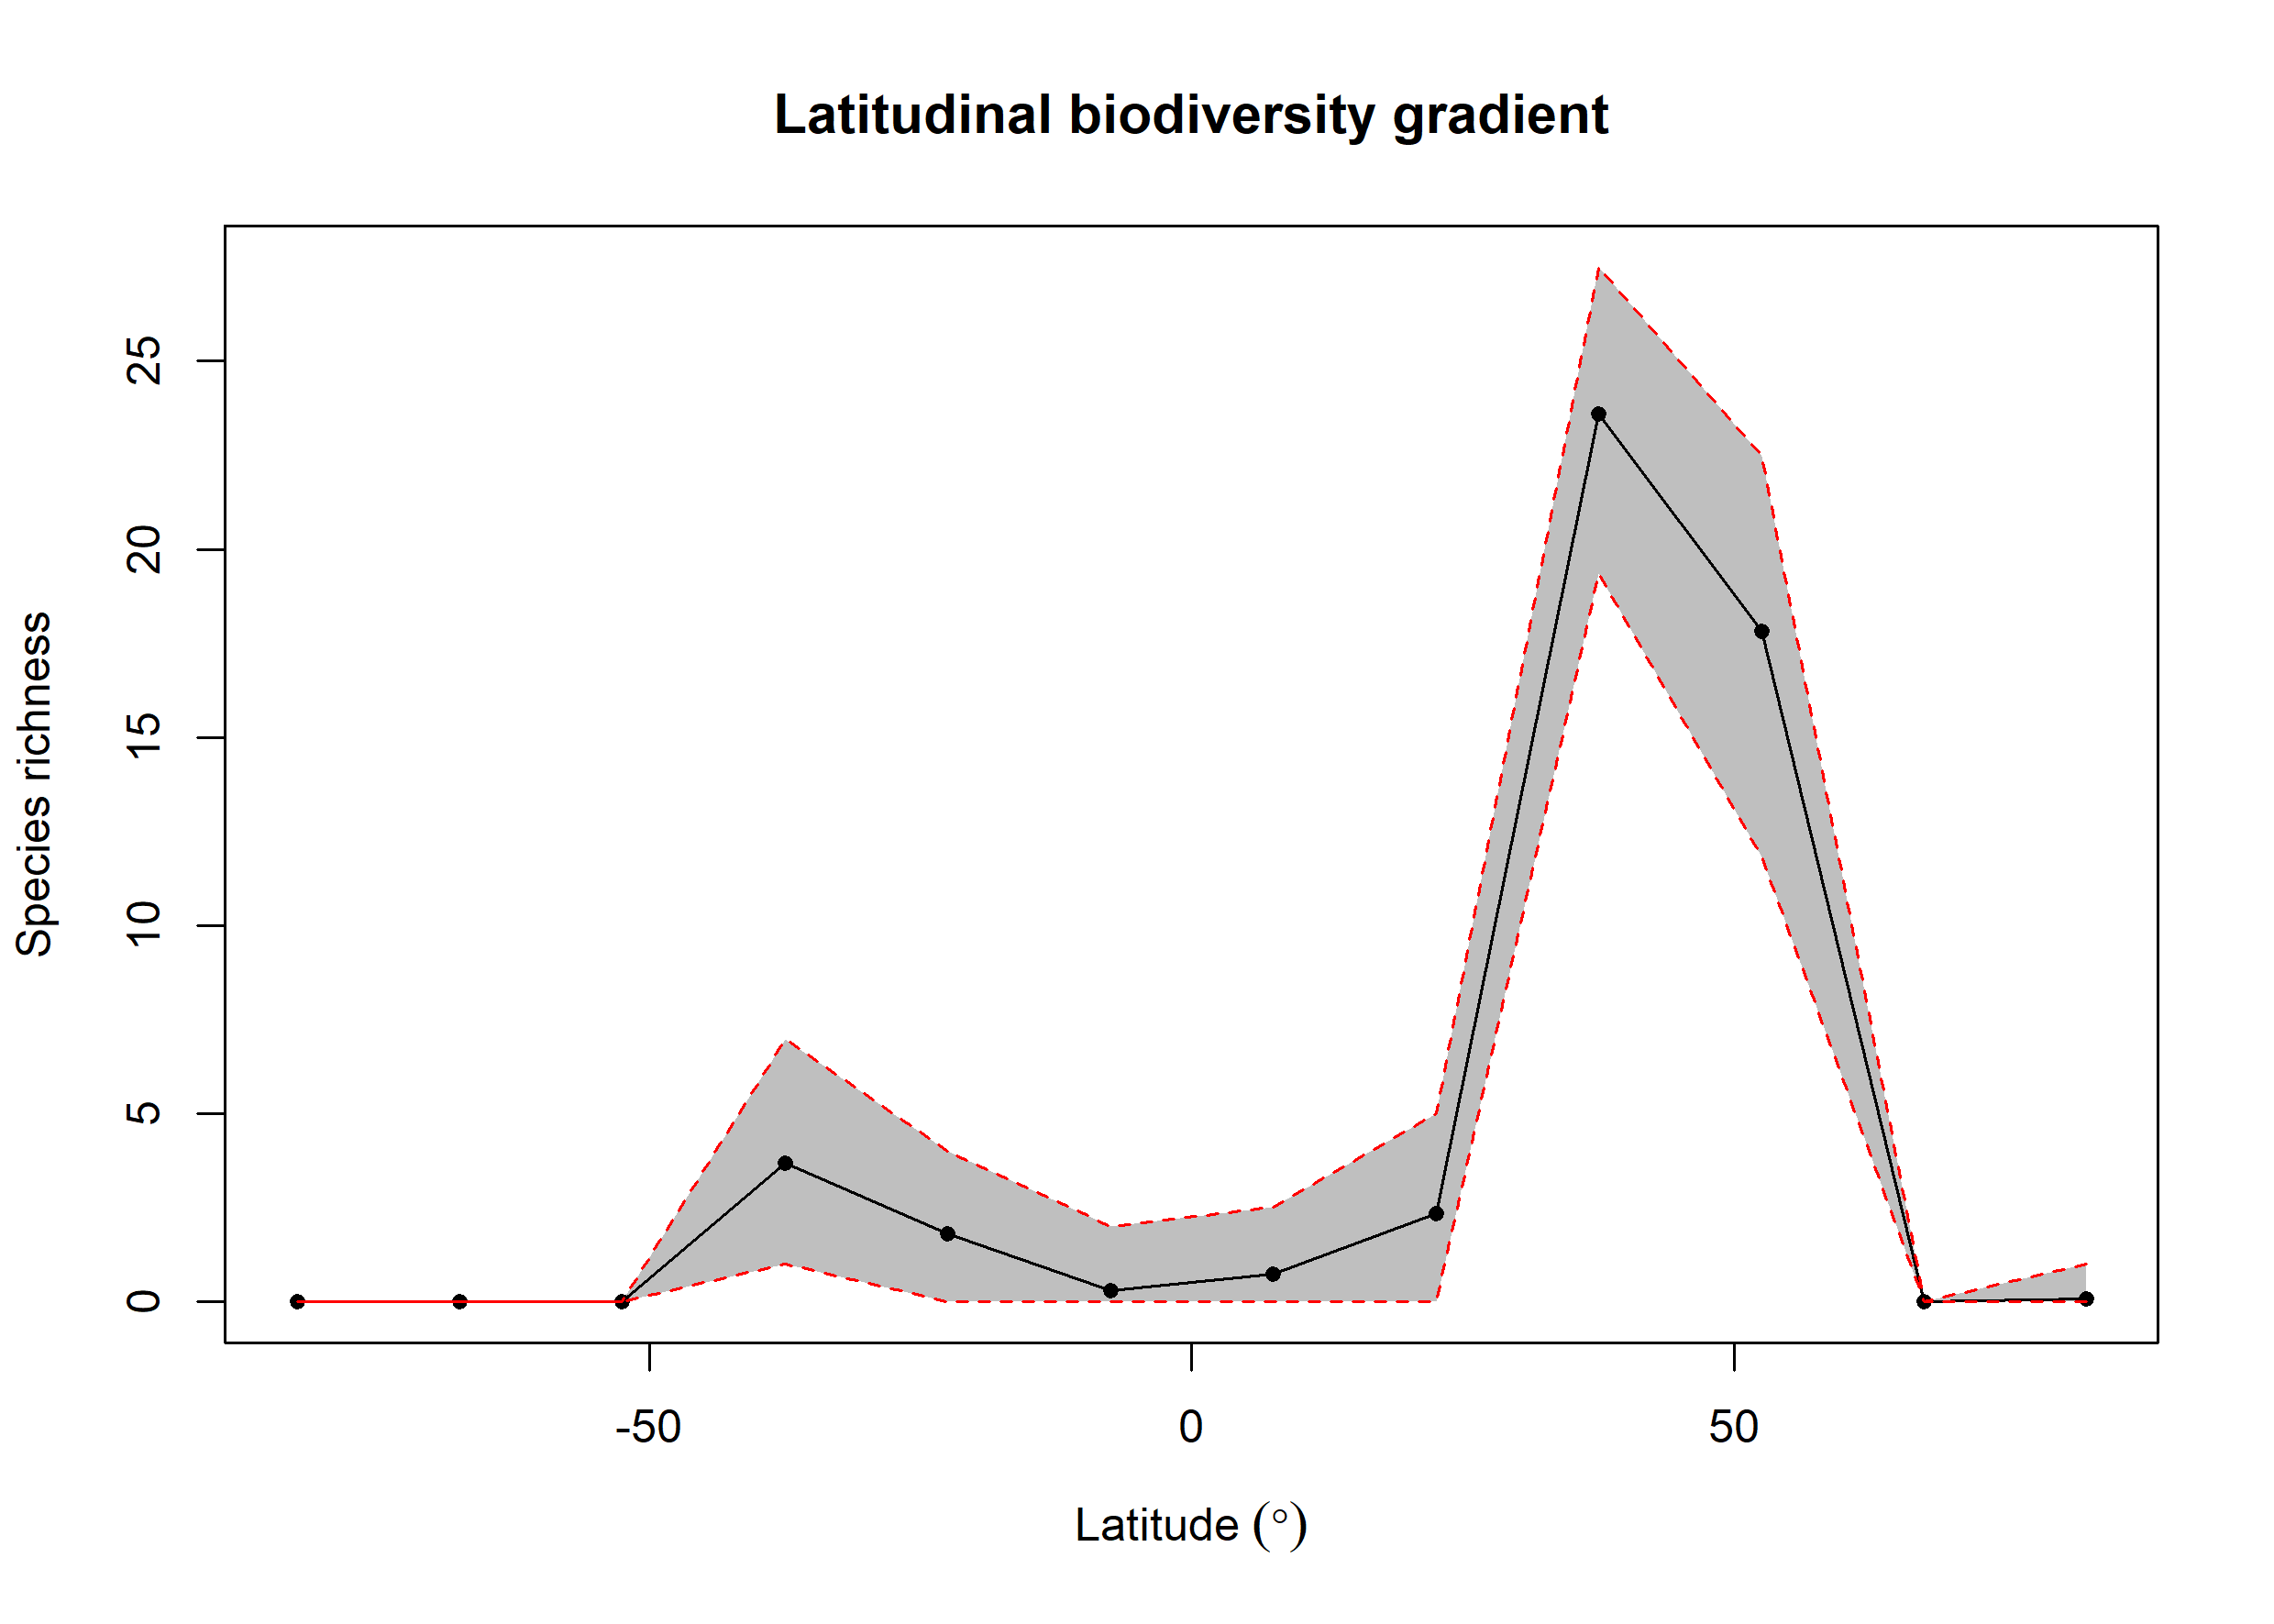

The file beside this chart, header and first rows:
bin, max, min, mid, hemisphere, mean_richness, CI.Lower, CI.Upper
1, 90, 75, 82.5, N, 0.07, 0, 1
2, 75, 60, 67.5, N, NA, NA, NA
3, 60, 45, 52.5, N, 17.82, 11.82, 22.48
4, 45, 30, 37.5, N, 23.6, 19.36, 27.5
5, 30, 15, 22.5, N, 2.36, 0, 5
6, 15, 0, 7.5, N, 0.74, 0, 2.525
7, 0, -15, -7.5, S, 0.29, 0, 2
8, -15, -30, -22.5, S, 1.82, 0, 4
9, -30, -45, -37.5, S, 3.689, 1, 6.988
10, -45, -60, -52.5, S, NA, NA, NA
11, -60, -75, -67.5, S, NA, NA, NA
12, -75, -90, -82.5, S, 0.01, 0, 0
